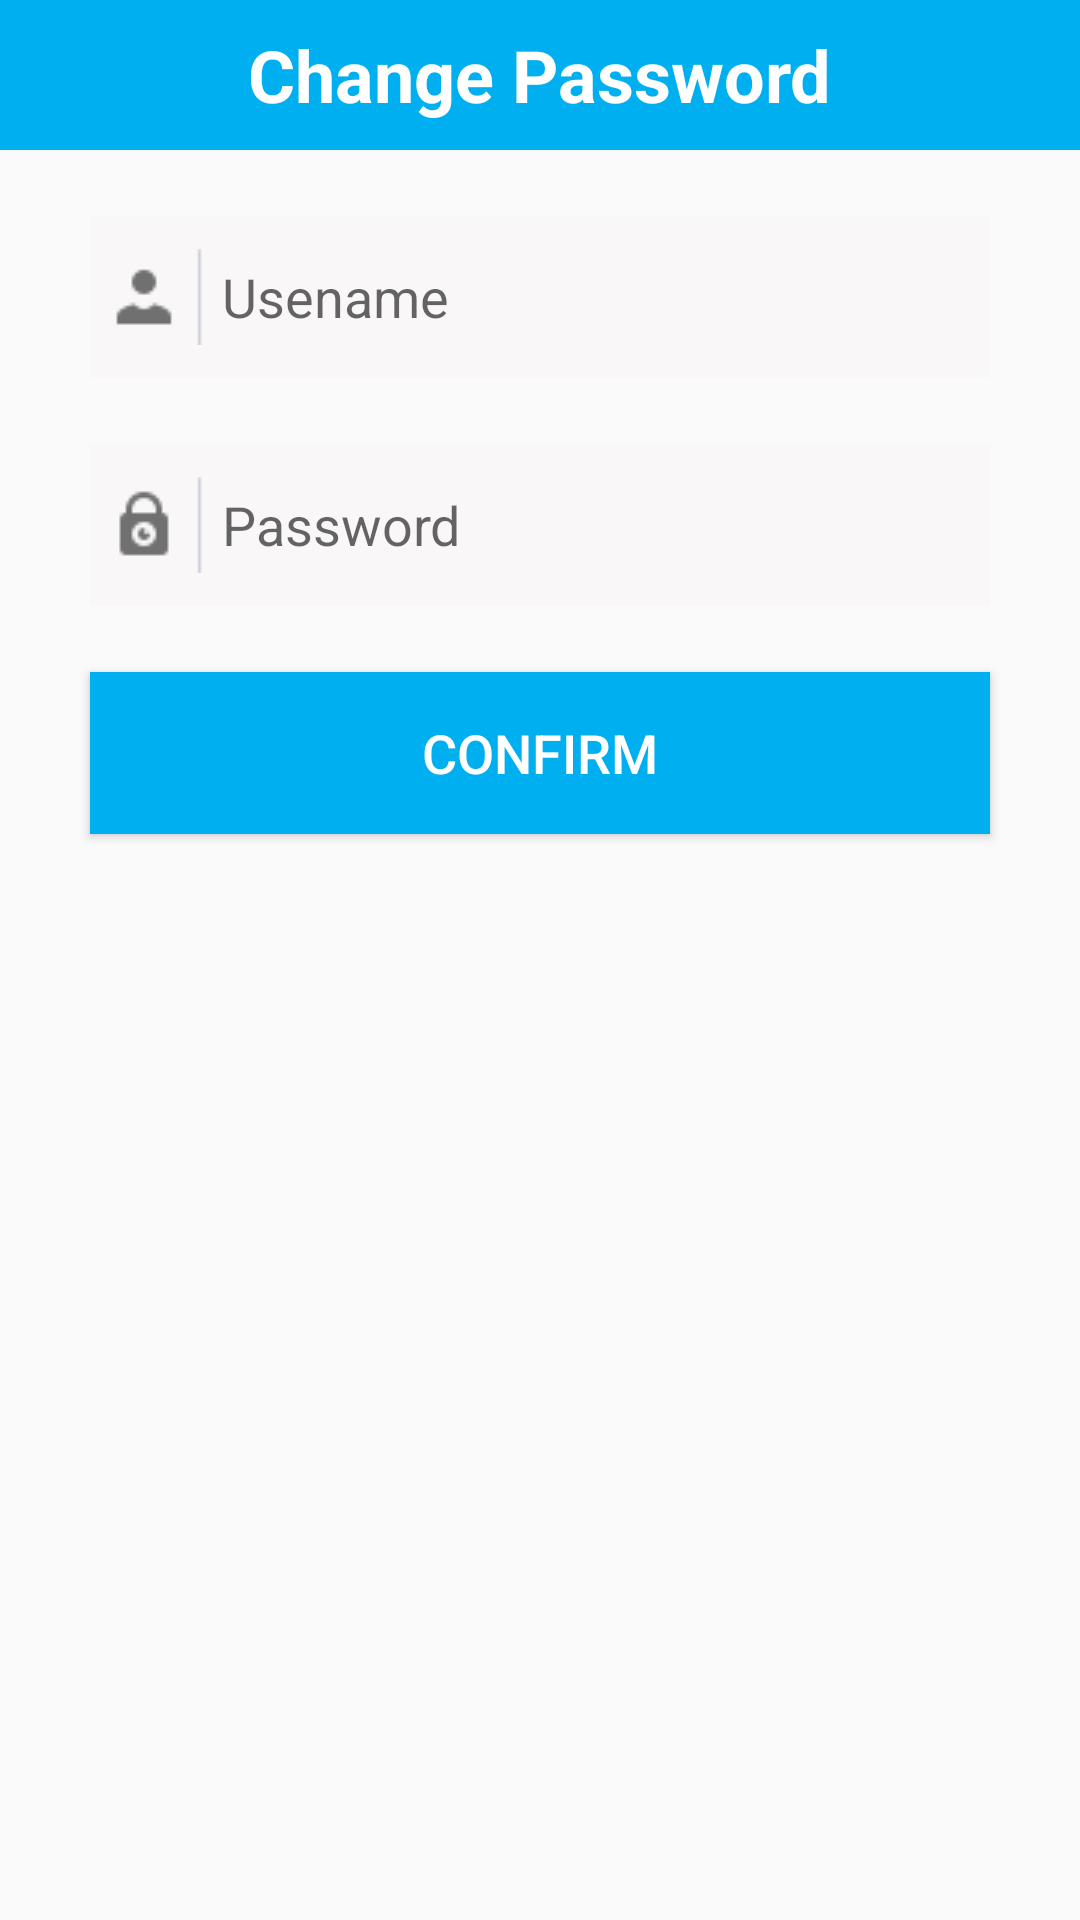

Produce the Android XML layout that renders to this screen, including the resource entries it uses.
<!-- AndroidManifest.xml: activity theme Khong -->
<!-- res/layout/activity_doi_tai_khoan.xml -->
<?xml version="1.0" encoding="utf-8"?>
<LinearLayout xmlns:android="http://schemas.android.com/apk/res/android"
    xmlns:app="http://schemas.android.com/apk/res-auto"
    xmlns:tools="http://schemas.android.com/tools"
    android:layout_width="match_parent"
    android:orientation="vertical"
    android:layout_height="match_parent"
    tools:context=".account.DoiTaiKhoanActivity">

    <RelativeLayout
        android:background="@color/colorPrimary"
        android:layout_width="match_parent"
        android:layout_height="50dp">

        <TextView
            android:textStyle="bold"
            android:textColor="#fff"
            android:layout_centerInParent="true"
            android:textSize="24dp"
            android:text="@string/Doimatkhau"
            android:layout_width="wrap_content"
            android:layout_height="wrap_content" />

        <ImageView

            android:id="@+id/imgtrove"
            android:layout_width="wrap_content"
            android:layout_height="wrap_content"
            android:layout_alignParentStart="true"
            android:layout_centerVertical="true"
            android:layout_marginStart="20dp"
            android:src="@drawable/back"
            android:layout_alignParentLeft="true"
            android:layout_marginLeft="20dp" />

    </RelativeLayout>

    <LinearLayout
        android:layout_marginLeft="30dp"
        android:layout_width="match_parent"
        android:layout_height="54dp"
        android:layout_marginRight="30dp"
        android:layout_marginTop="22dp"
        android:background="#f9f7f7"
        android:orientation="horizontal">

        <TextView
            android:background="#f9f7f7"
            android:layout_width="6dp"
            android:layout_height="match_parent" />

        <ImageView
            android:layout_width="wrap_content"
            android:layout_height="match_parent"
            android:src="@drawable/name" />

        <ImageView
            android:layout_width="wrap_content"
            android:layout_height="match_parent"
            android:src="@drawable/gach" />

        <EditText
            android:id="@+id/edtusenamethaydoi"
            android:layout_marginLeft="2dp"
            android:layout_width="match_parent"
            android:layout_height="match_parent"
            android:background="#f9f7f7"
            android:hint="@string/tentaikhoan"
            android:textColor="@color/colorchu" />

    </LinearLayout>

    <LinearLayout
        android:layout_marginLeft="30dp"
        android:layout_width="match_parent"
        android:layout_height="54dp"
        android:layout_marginRight="30dp"
        android:layout_marginTop="22dp"
        android:background="#f9f7f7"
        android:orientation="horizontal">

        <TextView
            android:background="#f9f7f7"
            android:layout_width="6dp"
            android:layout_height="match_parent" />

        <ImageView
            android:layout_width="wrap_content"
            android:layout_height="match_parent"
            android:src="@drawable/matkhau" />

        <ImageView
            android:layout_width="wrap_content"
            android:layout_height="match_parent"
            android:src="@drawable/gach" />

        <EditText
            android:id="@+id/edtpasswordthaydoi"
            android:layout_marginLeft="2dp"
            android:layout_width="match_parent"
            android:layout_height="match_parent"
            android:background="#f9f7f7"
            android:hint="@string/matkhau"
            android:textColor="@color/colorchu" />

    </LinearLayout>


    <Button
        android:id="@+id/btnloginthaydoi"
        android:textSize="18sp"
        android:textColor="#fff"
        android:text="@string/xacnhan"
        android:background="@color/colorPrimary"
        android:layout_marginTop="22dp"
        android:layout_marginLeft="30dp"
        android:layout_marginRight="30dp"
        android:layout_width="match_parent"
        android:layout_height="54dp" />



</LinearLayout>
<!-- resources referenced by this layout -->
<resources>
  <color name="colorPrimary">#00aff0</color>
  <color name="colorchu">#707070</color>
  <!-- drawable gach: png bitmap (drawable, 176 bytes) -->
  <!-- drawable matkhau: png bitmap (drawable, 495 bytes) -->
  <!-- drawable name: png bitmap (drawable, 360 bytes) -->
  <string name="Doimatkhau">Change Password</string>
  <string name="matkhau">Password</string>
  <string name="tentaikhoan">Usename</string>
  <string name="xacnhan">Confirm</string>
  <style name="Khong" parent="Theme.AppCompat.Light.NoActionBar">
          
          <item name="colorPrimary">@color/colorPrimary</item>
          <item name="colorPrimaryDark">@color/colorPrimaryDark</item>
          <item name="colorAccent">@color/colorAccent</item>
      </style>
  <color name="colorPrimaryDark">#0080bd</color>
  <color name="colorAccent">#FF4081</color>
</resources>
